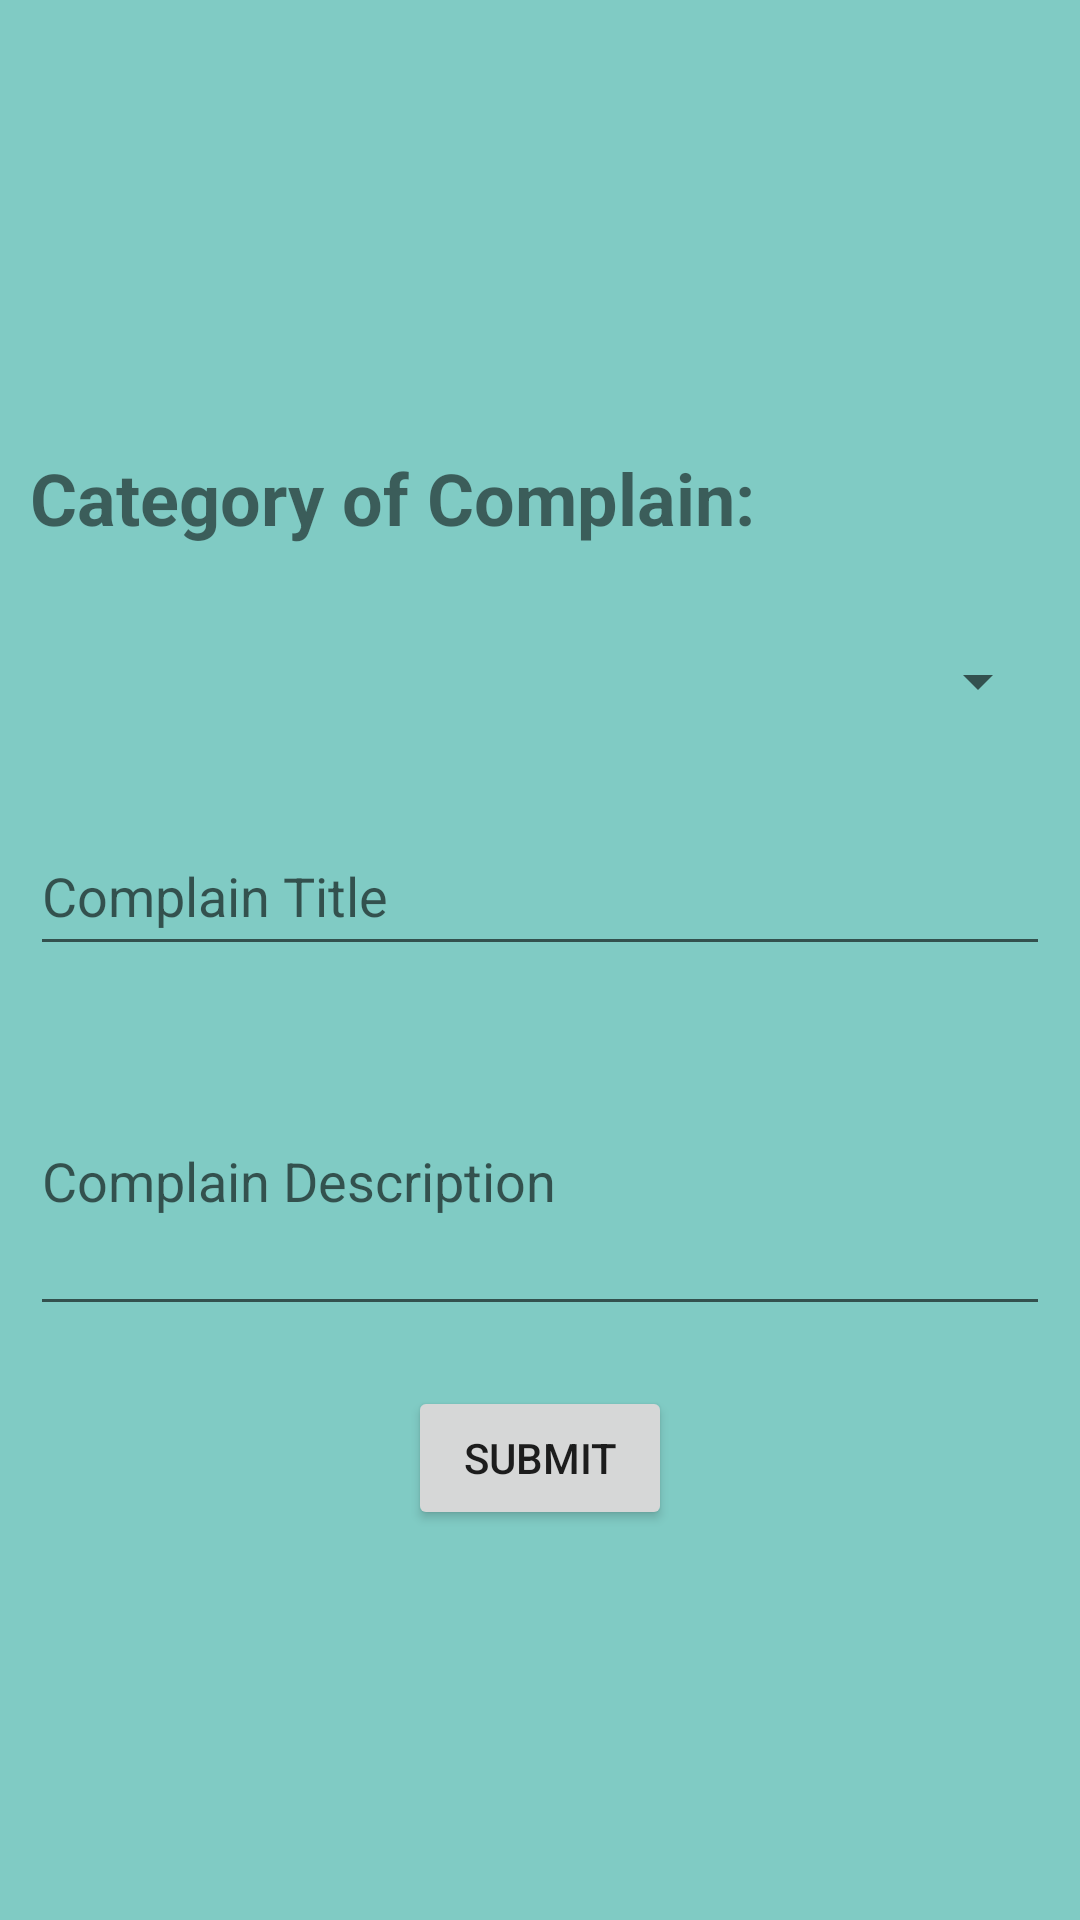

Write the Android layout XML for this screen, with the resource values it uses.
<!-- AndroidManifest.xml: application theme AppTheme -->
<!-- res/layout/activity_complain.xml -->
<?xml version="1.0" encoding="utf-8"?>


<RelativeLayout xmlns:android="http://schemas.android.com/apk/res/android"
    xmlns:app="http://schemas.android.com/apk/res-auto"
    xmlns:tools="http://schemas.android.com/tools"
    android:layout_width="match_parent"
    android:layout_height="match_parent"
    tools:context="com.example.dell.gofree.Complain"
    android:padding="10dp">

    <RelativeLayout
        android:layout_width="match_parent"
        android:layout_height="wrap_content"
        android:layout_centerVertical="true">

        <TextView
            android:id="@+id/txtView"
            android:layout_width="match_parent"
            android:layout_height="wrap_content"
            android:layout_marginTop="20dp"
            android:text="Category of Complain:"
            android:textSize="24sp"
            android:textStyle="bold" />

        <Spinner
            android:layout_width="match_parent"
            android:layout_height="50dp"
            android:id="@+id/spinner"
            android:layout_below="@+id/txtView"
            android:layout_marginTop="20dp" />



        <EditText
            android:layout_width="match_parent"
            android:layout_height="50dp"
            android:id="@+id/complain_title"
            android:layout_below="@+id/spinner"
            android:layout_marginTop="20dp"
            android:hint="Complain Title"/>

        <EditText
            android:layout_width="match_parent"
            android:layout_height="100dp"
            android:id="@+id/complain"
            android:layout_below="@+id/complain_title"
            android:layout_marginTop="20dp"
            android:inputType="textMultiLine"
            android:hint="Complain Description"/>

        <Button
            android:layout_width="wrap_content"
            android:layout_height="wrap_content"
            android:layout_below="@+id/complain"
            android:id="@+id/submit"
            android:layout_centerHorizontal="true"
            android:layout_marginTop="20dp"
            android:text="Submit"/>

    </RelativeLayout>

</RelativeLayout>
<!-- resources referenced by this layout -->
<resources>
  <style name="AppTheme" parent="Theme.AppCompat.Light.DarkActionBar">
  
          <item name="colorPrimary">?attr/colorPrimaryDark</item>
          <item name="android:colorBackground">@color/accent_material_dark</item>
      </style>
</resources>
